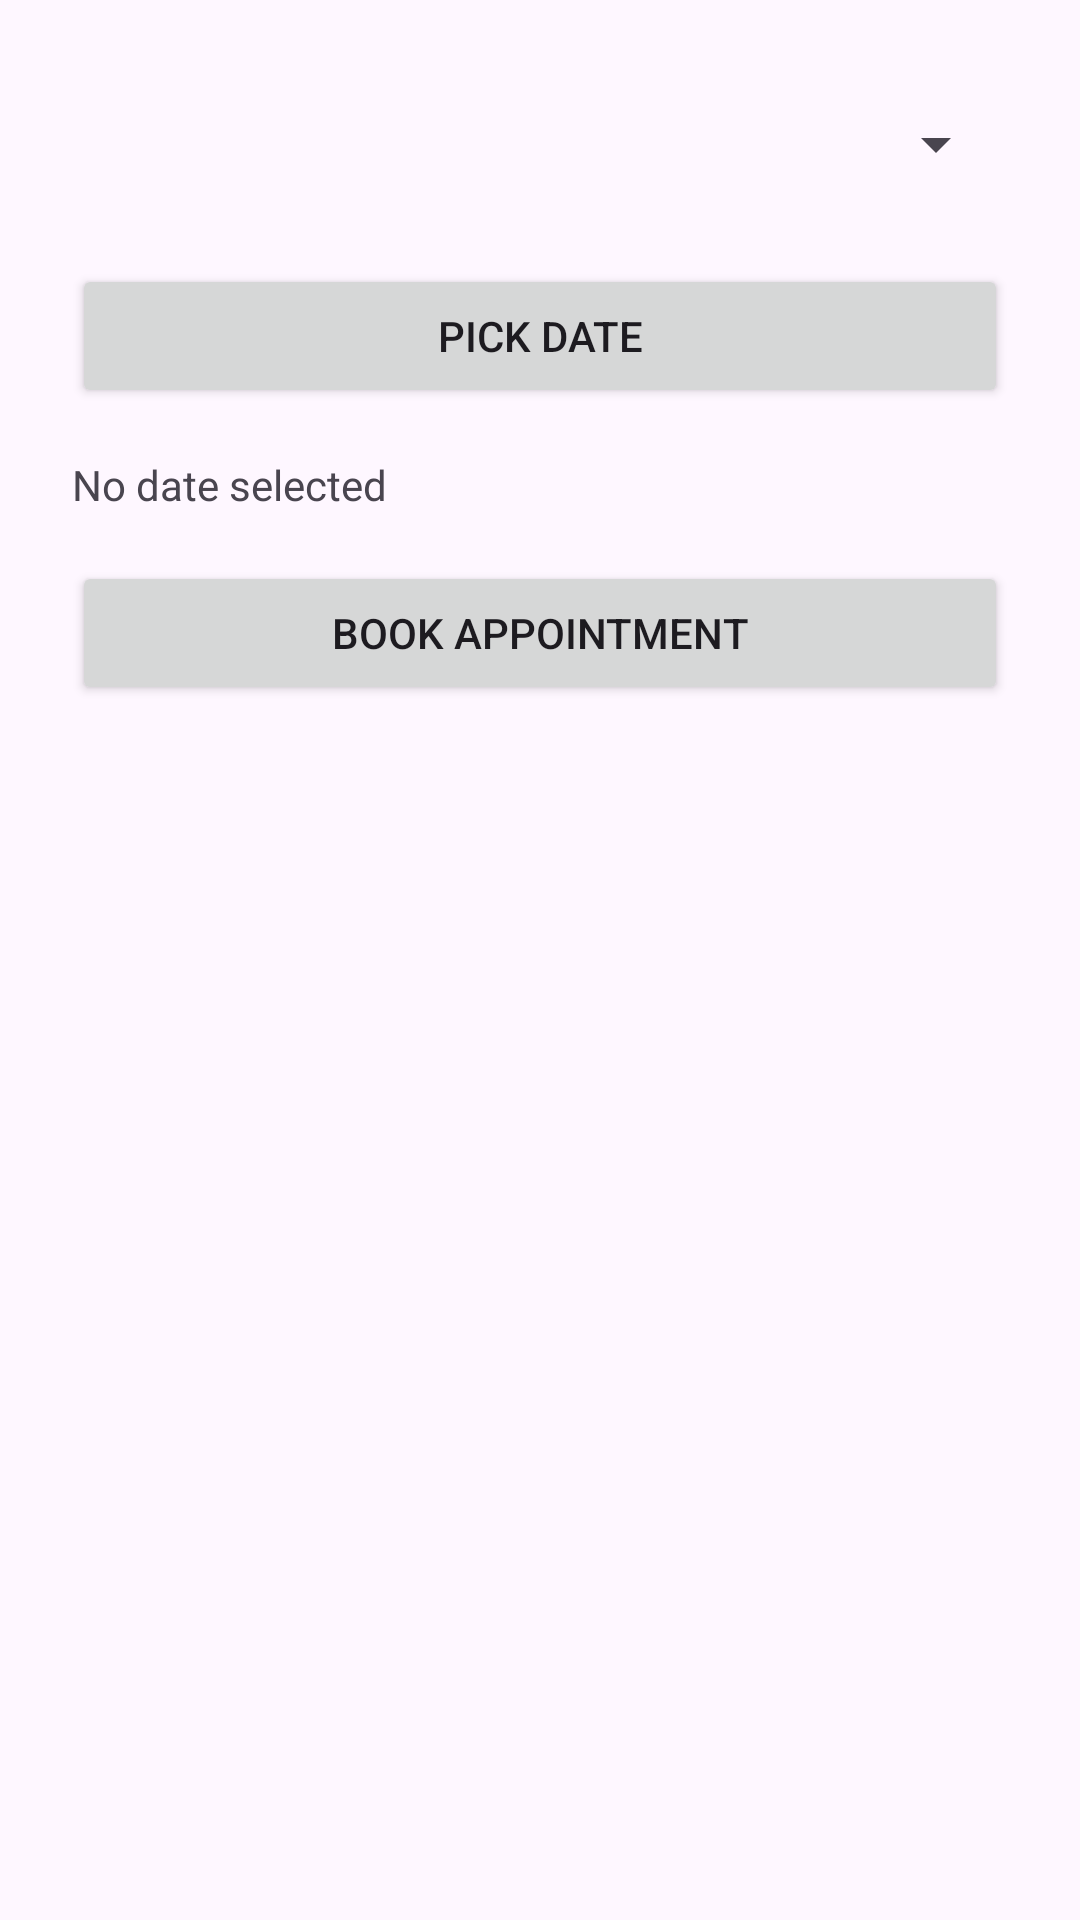

This screen was rendered from an Android layout file. Write that file and the resources it references.
<!-- AndroidManifest.xml: application theme Theme.ATLAB_PROJECT -->
<!-- res/layout/activity_book_appointment.xml -->
<?xml version="1.0" encoding="utf-8"?>
<LinearLayout xmlns:android="http://schemas.android.com/apk/res/android"
    android:padding="24dp"
    android:orientation="vertical"
    android:layout_width="match_parent"
    android:layout_height="match_parent">

    <Spinner
        android:id="@+id/spinner_doctors"
        android:layout_width="match_parent"
        android:layout_height="wrap_content"
        android:layout_marginBottom="16dp"
        android:minHeight="48dp"/>

    <Button
        android:id="@+id/btn_pick_date"
        android:text="Pick Date"
        android:layout_width="match_parent"
        android:layout_height="wrap_content"
        android:layout_marginBottom="16dp" />

    <TextView
        android:id="@+id/text_selected_date"
        android:text="No date selected"
        android:layout_width="match_parent"
        android:layout_height="wrap_content"
        android:layout_marginBottom="16dp" />

    <Button
        android:id="@+id/btn_book"
        android:text="Book Appointment"
        android:layout_width="match_parent"
        android:layout_height="wrap_content" />
</LinearLayout>
<!-- resources referenced by this layout -->
<resources>
  <style name="Theme.ATLAB_PROJECT" parent="Base.Theme.ATLAB_PROJECT" />
  <style name="Base.Theme.ATLAB_PROJECT" parent="Theme.Material3.DayNight.NoActionBar">
          
          
      </style>
</resources>
